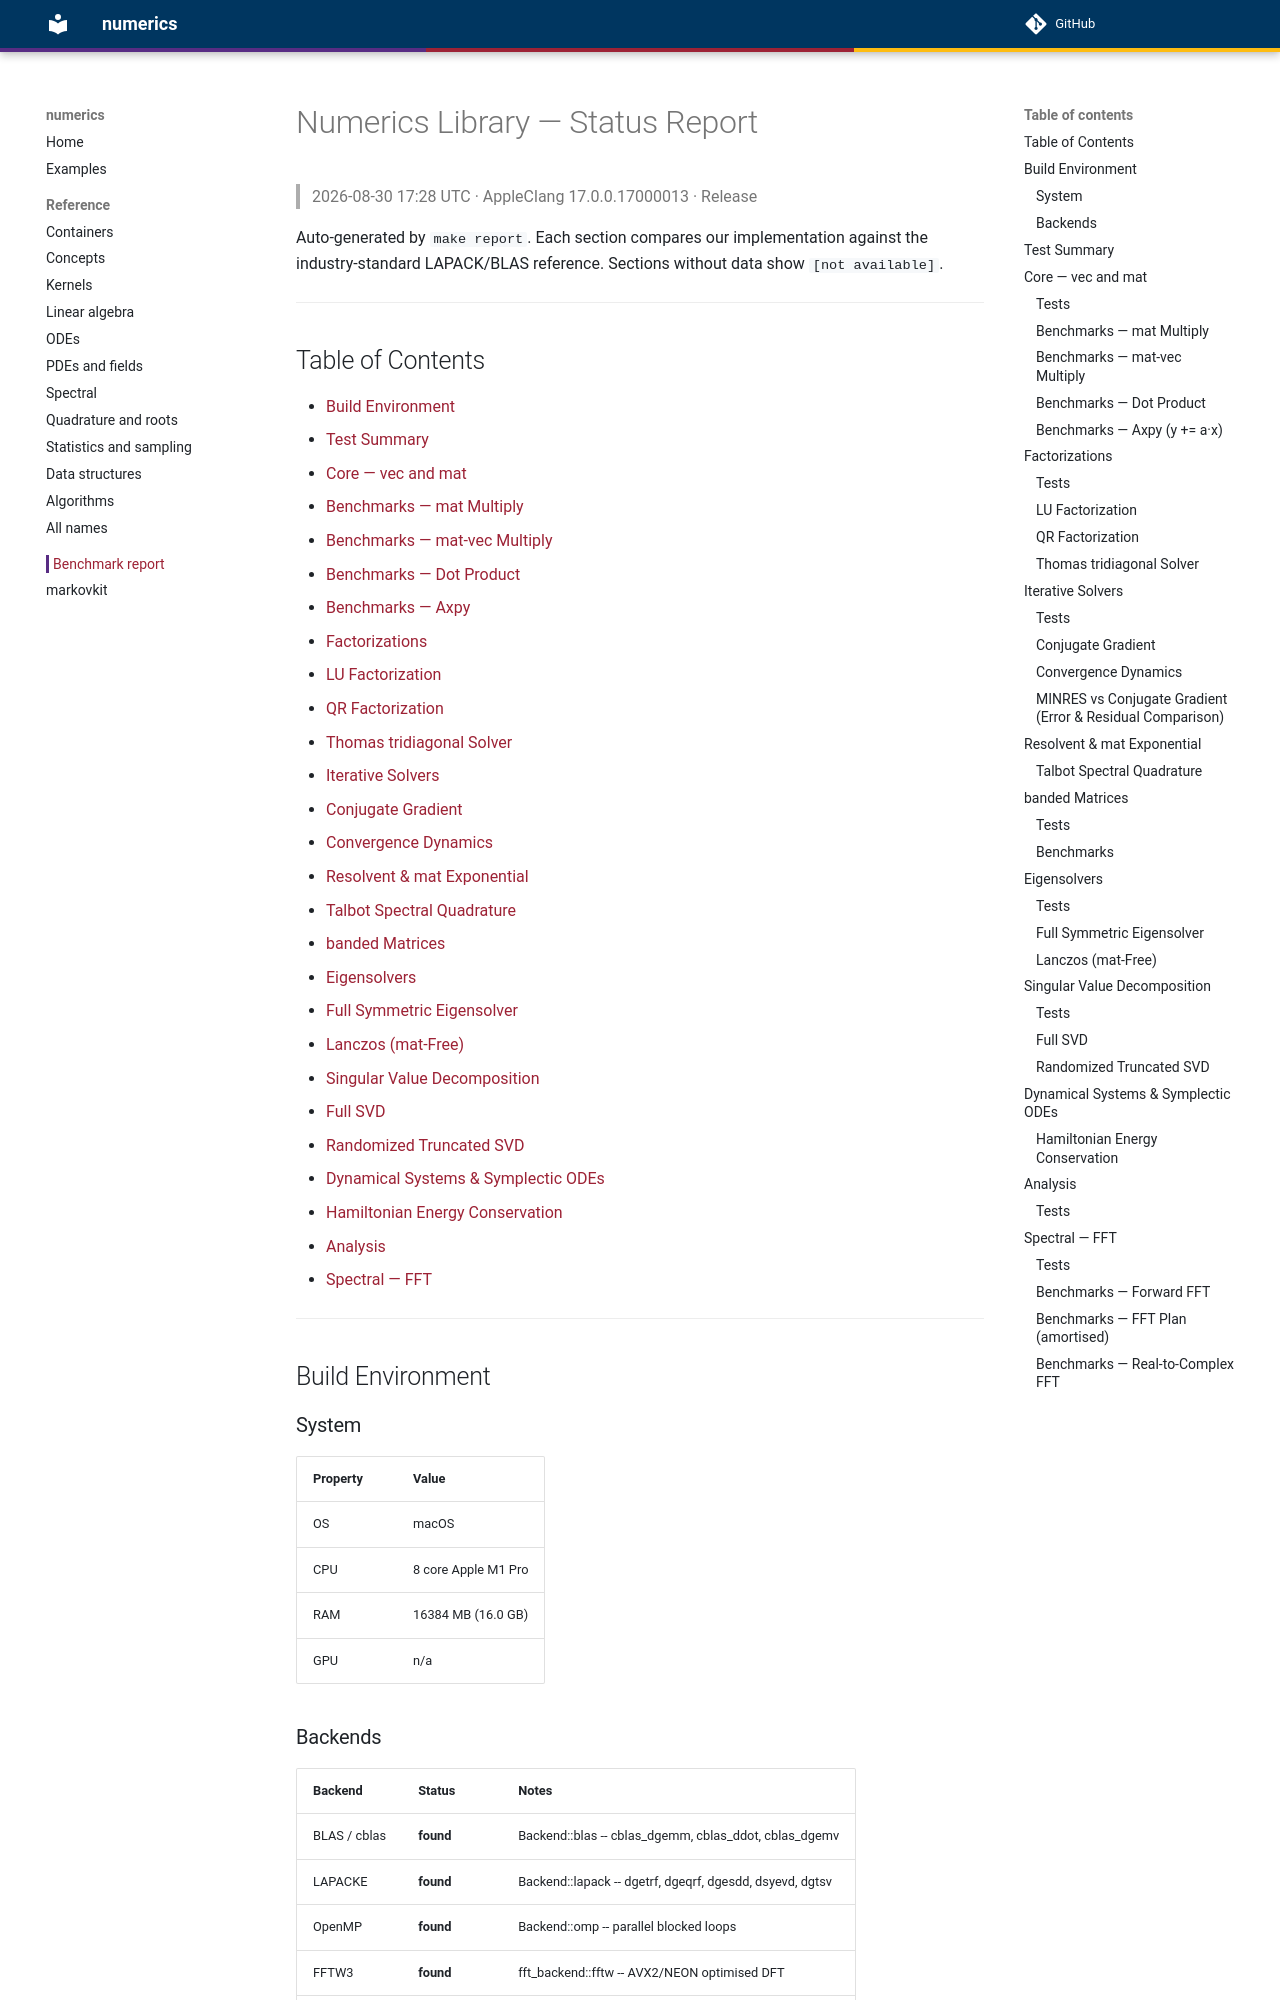

repository: AdityaDendukuri/numerics · page: report/REPORT/index.html · generator: mkdocs

# Numerics Library — Status Report

> 2026-08-30 17:28 UTC · AppleClang 17.0.0.17000013 · Release

Auto-generated by `make report`. Each section compares our implementation against the
industry-standard LAPACK/BLAS reference. Sections without data show `[not available]`.

---
